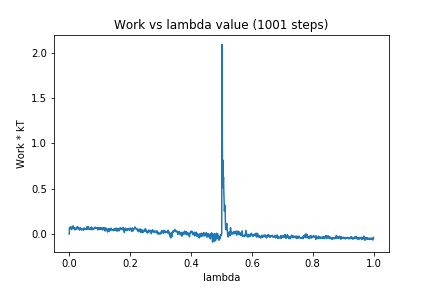

Source data for this figure (header and first rows):
0, 0.0
1, 0.07306
2, 0.07274
3, 0.05843
4, 0.07479
5, 0.06849
6, 0.07819
7, 0.05959
8, 0.0487
9, 0.07397
10, 0.06903
11, 0.07267
12, 0.08645
13, 0.0908
14, 0.06506
15, 0.0753
16, 0.05682
17, 0.06335
18, 0.05917
19, 0.0457
20, 0.05841
21, 0.05745
22, 0.0513
23, 0.07326
24, 0.06521
25, 0.06395
26, 0.0593
27, 0.08207
28, 0.07792
29, 0.07637
30, 0.05849
31, 0.05847
32, 0.05774
33, 0.04783
34, 0.04304
35, 0.05178
36, 0.07269
37, 0.05893
38, 0.05245
39, 0.05962
40, 0.04581
41, 0.05882
42, 0.05755
43, 0.05478
44, 0.05239
45, 0.04709
46, 0.05369
47, 0.04392
48, 0.04744
49, 0.06913
50, 0.05756
51, 0.05923
52, 0.05481
53, 0.06044
54, 0.05595
55, 0.05881
56, 0.05213
57, 0.05898
58, 0.05166
59, 0.08191
60, 0.06019
... 940 more rows
